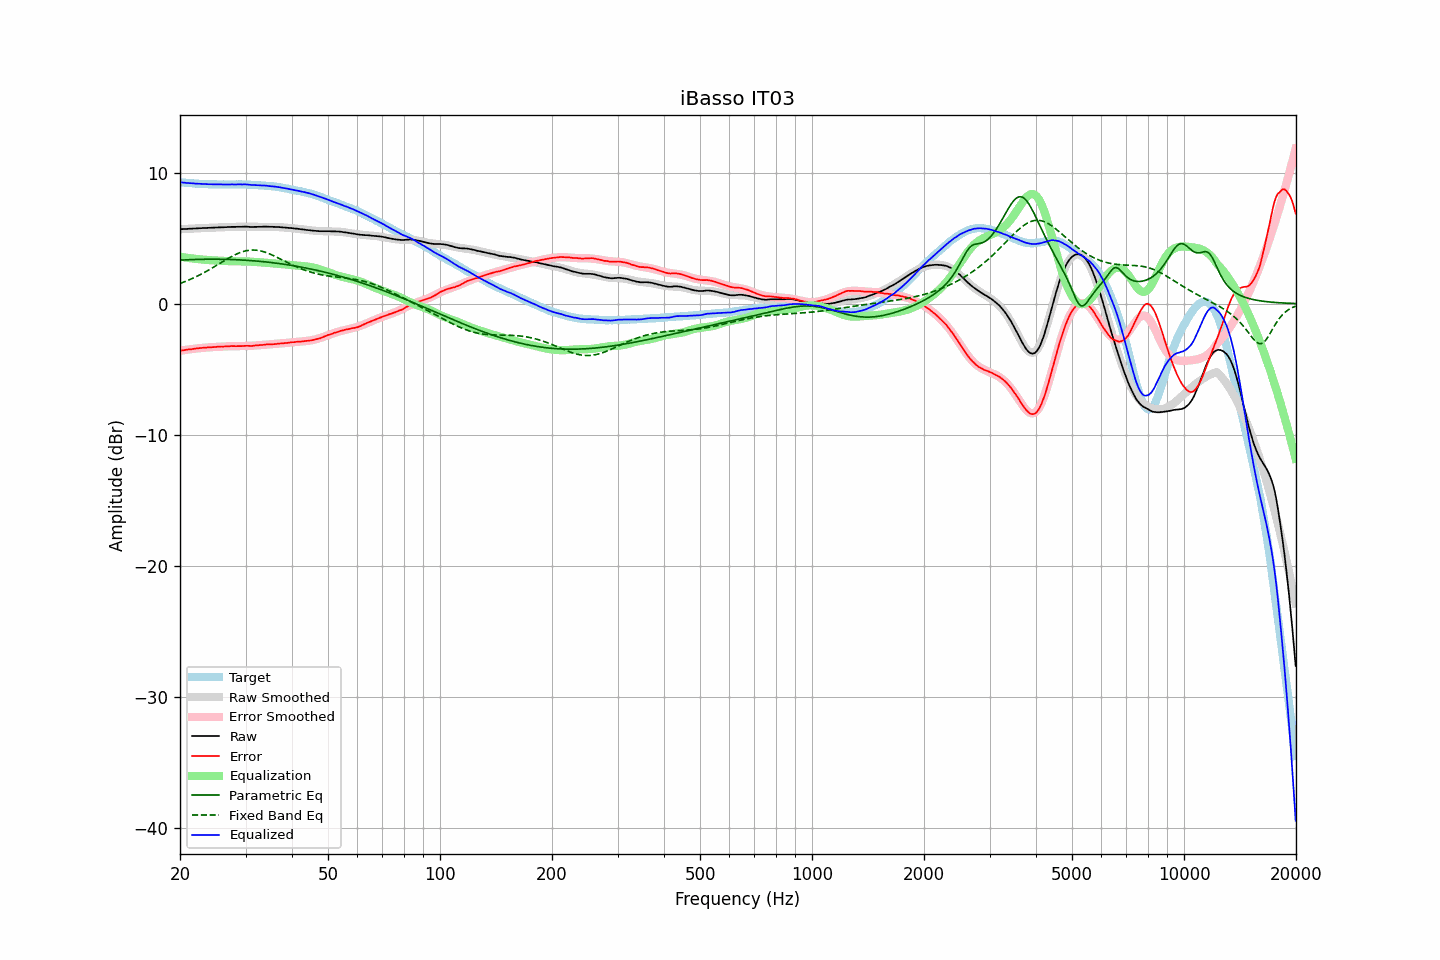

The file beside this chart, header and first rows:
frequency, raw, error, smoothed, error_smoothed, equalization, parametric_eq, fixed_band_eq, equalized_raw, equalized_smoothed, target
20.00, 5.68, -3.59, 5.68, -3.59, 3.59, 3.32, 1.54, 9.27, 9.27, 9.27
20.20, 5.69, -3.56, 5.69, -3.57, 3.57, 3.33, 1.59, 9.26, 9.26, 9.26
20.40, 5.69, -3.55, 5.69, -3.55, 3.55, 3.34, 1.64, 9.24, 9.24, 9.25
20.61, 5.70, -3.53, 5.70, -3.53, 3.53, 3.34, 1.68, 9.23, 9.23, 9.23
20.81, 5.70, -3.51, 5.71, -3.51, 3.51, 3.35, 1.73, 9.21, 9.22, 9.21
21.02, 5.71, -3.49, 5.71, -3.50, 3.50, 3.35, 1.78, 9.21, 9.21, 9.20
21.23, 5.72, -3.47, 5.72, -3.48, 3.48, 3.36, 1.83, 9.20, 9.20, 9.19
21.44, 5.72, -3.48, 5.73, -3.46, 3.46, 3.36, 1.89, 9.18, 9.19, 9.20
21.66, 5.73, -3.45, 5.73, -3.45, 3.45, 3.37, 1.94, 9.18, 9.18, 9.18
21.87, 5.74, -3.44, 5.74, -3.43, 3.43, 3.37, 2.00, 9.17, 9.17, 9.18
22.09, 5.74, -3.42, 5.74, -3.42, 3.42, 3.38, 2.06, 9.16, 9.16, 9.16
22.31, 5.75, -3.41, 5.75, -3.40, 3.40, 3.38, 2.12, 9.16, 9.16, 9.16
22.54, 5.76, -3.38, 5.76, -3.39, 3.39, 3.38, 2.18, 9.15, 9.15, 9.15
22.76, 5.76, -3.38, 5.76, -3.38, 3.38, 3.39, 2.24, 9.14, 9.14, 9.14
22.99, 5.77, -3.36, 5.77, -3.37, 3.37, 3.39, 2.31, 9.14, 9.14, 9.13
23.22, 5.77, -3.35, 5.77, -3.36, 3.36, 3.39, 2.37, 9.13, 9.13, 9.12
23.45, 5.78, -3.35, 5.78, -3.35, 3.35, 3.39, 2.44, 9.13, 9.13, 9.13
23.69, 5.78, -3.34, 5.78, -3.34, 3.34, 3.39, 2.51, 9.12, 9.12, 9.12
23.92, 5.79, -3.32, 5.79, -3.33, 3.33, 3.39, 2.58, 9.12, 9.12, 9.11
24.16, 5.79, -3.33, 5.79, -3.32, 3.32, 3.40, 2.65, 9.11, 9.11, 9.12
24.40, 5.80, -3.31, 5.80, -3.31, 3.31, 3.40, 2.72, 9.11, 9.11, 9.12
24.65, 5.80, -3.31, 5.80, -3.30, 3.30, 3.40, 2.80, 9.11, 9.11, 9.11
24.89, 5.81, -3.30, 5.81, -3.30, 3.30, 3.40, 2.87, 9.11, 9.11, 9.11
25.14, 5.81, -3.29, 5.81, -3.29, 3.29, 3.39, 2.94, 9.10, 9.10, 9.10
25.39, 5.82, -3.28, 5.82, -3.28, 3.28, 3.39, 3.02, 9.10, 9.10, 9.10
25.65, 5.82, -3.28, 5.82, -3.28, 3.28, 3.39, 3.09, 9.10, 9.10, 9.10
25.91, 5.83, -3.26, 5.83, -3.27, 3.27, 3.39, 3.17, 9.10, 9.10, 9.09
26.16, 5.83, -3.27, 5.83, -3.26, 3.26, 3.39, 3.24, 9.09, 9.10, 9.10
26.43, 5.84, -3.26, 5.84, -3.26, 3.26, 3.38, 3.32, 9.10, 9.10, 9.10
26.69, 5.84, -3.26, 5.84, -3.25, 3.25, 3.38, 3.39, 9.10, 9.10, 9.10
26.96, 5.85, -3.25, 5.85, -3.25, 3.25, 3.38, 3.46, 9.10, 9.10, 9.10
27.23, 5.85, -3.24, 5.85, -3.25, 3.25, 3.37, 3.53, 9.10, 9.10, 9.09
27.50, 5.86, -3.23, 5.86, -3.24, 3.24, 3.37, 3.60, 9.10, 9.10, 9.09
27.77, 5.86, -3.24, 5.86, -3.24, 3.24, 3.37, 3.66, 9.10, 9.10, 9.10
28.05, 5.86, -3.23, 5.87, -3.24, 3.24, 3.36, 3.72, 9.10, 9.10, 9.10
28.33, 5.86, -3.24, 5.87, -3.23, 3.23, 3.36, 3.78, 9.10, 9.10, 9.10
28.62, 5.87, -3.23, 5.87, -3.23, 3.23, 3.35, 3.83, 9.10, 9.10, 9.10
28.90, 5.87, -3.24, 5.87, -3.23, 3.23, 3.34, 3.89, 9.10, 9.10, 9.11
29.19, 5.87, -3.23, 5.87, -3.23, 3.23, 3.34, 3.93, 9.10, 9.10, 9.10
29.48, 5.87, -3.23, 5.87, -3.23, 3.23, 3.33, 3.97, 9.10, 9.10, 9.10
29.78, 5.88, -3.22, 5.87, -3.22, 3.22, 3.32, 4.01, 9.11, 9.09, 9.10
30.08, 5.88, -3.21, 5.87, -3.22, 3.22, 3.32, 4.04, 9.10, 9.09, 9.09
30.38, 5.87, -3.21, 5.87, -3.22, 3.22, 3.31, 4.06, 9.09, 9.09, 9.08
30.68, 5.86, -3.22, 5.87, -3.21, 3.21, 3.30, 4.08, 9.08, 9.08, 9.08
30.99, 5.85, -3.22, 5.87, -3.21, 3.21, 3.29, 4.09, 9.06, 9.07, 9.07
31.30, 5.85, -3.22, 5.87, -3.20, 3.20, 3.28, 4.10, 9.05, 9.07, 9.07
31.61, 5.86, -3.20, 5.87, -3.19, 3.19, 3.27, 4.10, 9.05, 9.06, 9.07
31.93, 5.86, -3.18, 5.87, -3.18, 3.18, 3.26, 4.09, 9.05, 9.05, 9.04
32.24, 5.86, -3.18, 5.87, -3.18, 3.18, 3.25, 4.08, 9.04, 9.04, 9.05
32.57, 5.87, -3.16, 5.87, -3.17, 3.17, 3.24, 4.06, 9.04, 9.04, 9.03
32.89, 5.87, -3.16, 5.87, -3.16, 3.16, 3.23, 4.03, 9.03, 9.03, 9.03
33.22, 5.87, -3.15, 5.87, -3.15, 3.15, 3.22, 4.00, 9.02, 9.02, 9.02
33.55, 5.88, -3.13, 5.87, -3.14, 3.14, 3.20, 3.97, 9.02, 9.01, 9.02
33.89, 5.88, -3.12, 5.87, -3.13, 3.13, 3.19, 3.93, 9.01, 9.00, 9.00
34.23, 5.88, -3.10, 5.88, -3.12, 3.12, 3.18, 3.89, 9.00, 8.99, 8.99
34.57, 5.87, -3.11, 5.87, -3.11, 3.11, 3.17, 3.84, 8.98, 8.98, 8.98
34.92, 5.87, -3.09, 5.87, -3.10, 3.10, 3.15, 3.79, 8.97, 8.97, 8.96
35.27, 5.87, -3.10, 5.87, -3.09, 3.09, 3.14, 3.74, 8.96, 8.96, 8.98
35.62, 5.86, -3.09, 5.87, -3.08, 3.08, 3.12, 3.68, 8.94, 8.95, 8.95
35.97, 5.86, -3.08, 5.86, -3.07, 3.07, 3.11, 3.62, 8.93, 8.93, 8.94
... 635 more rows
